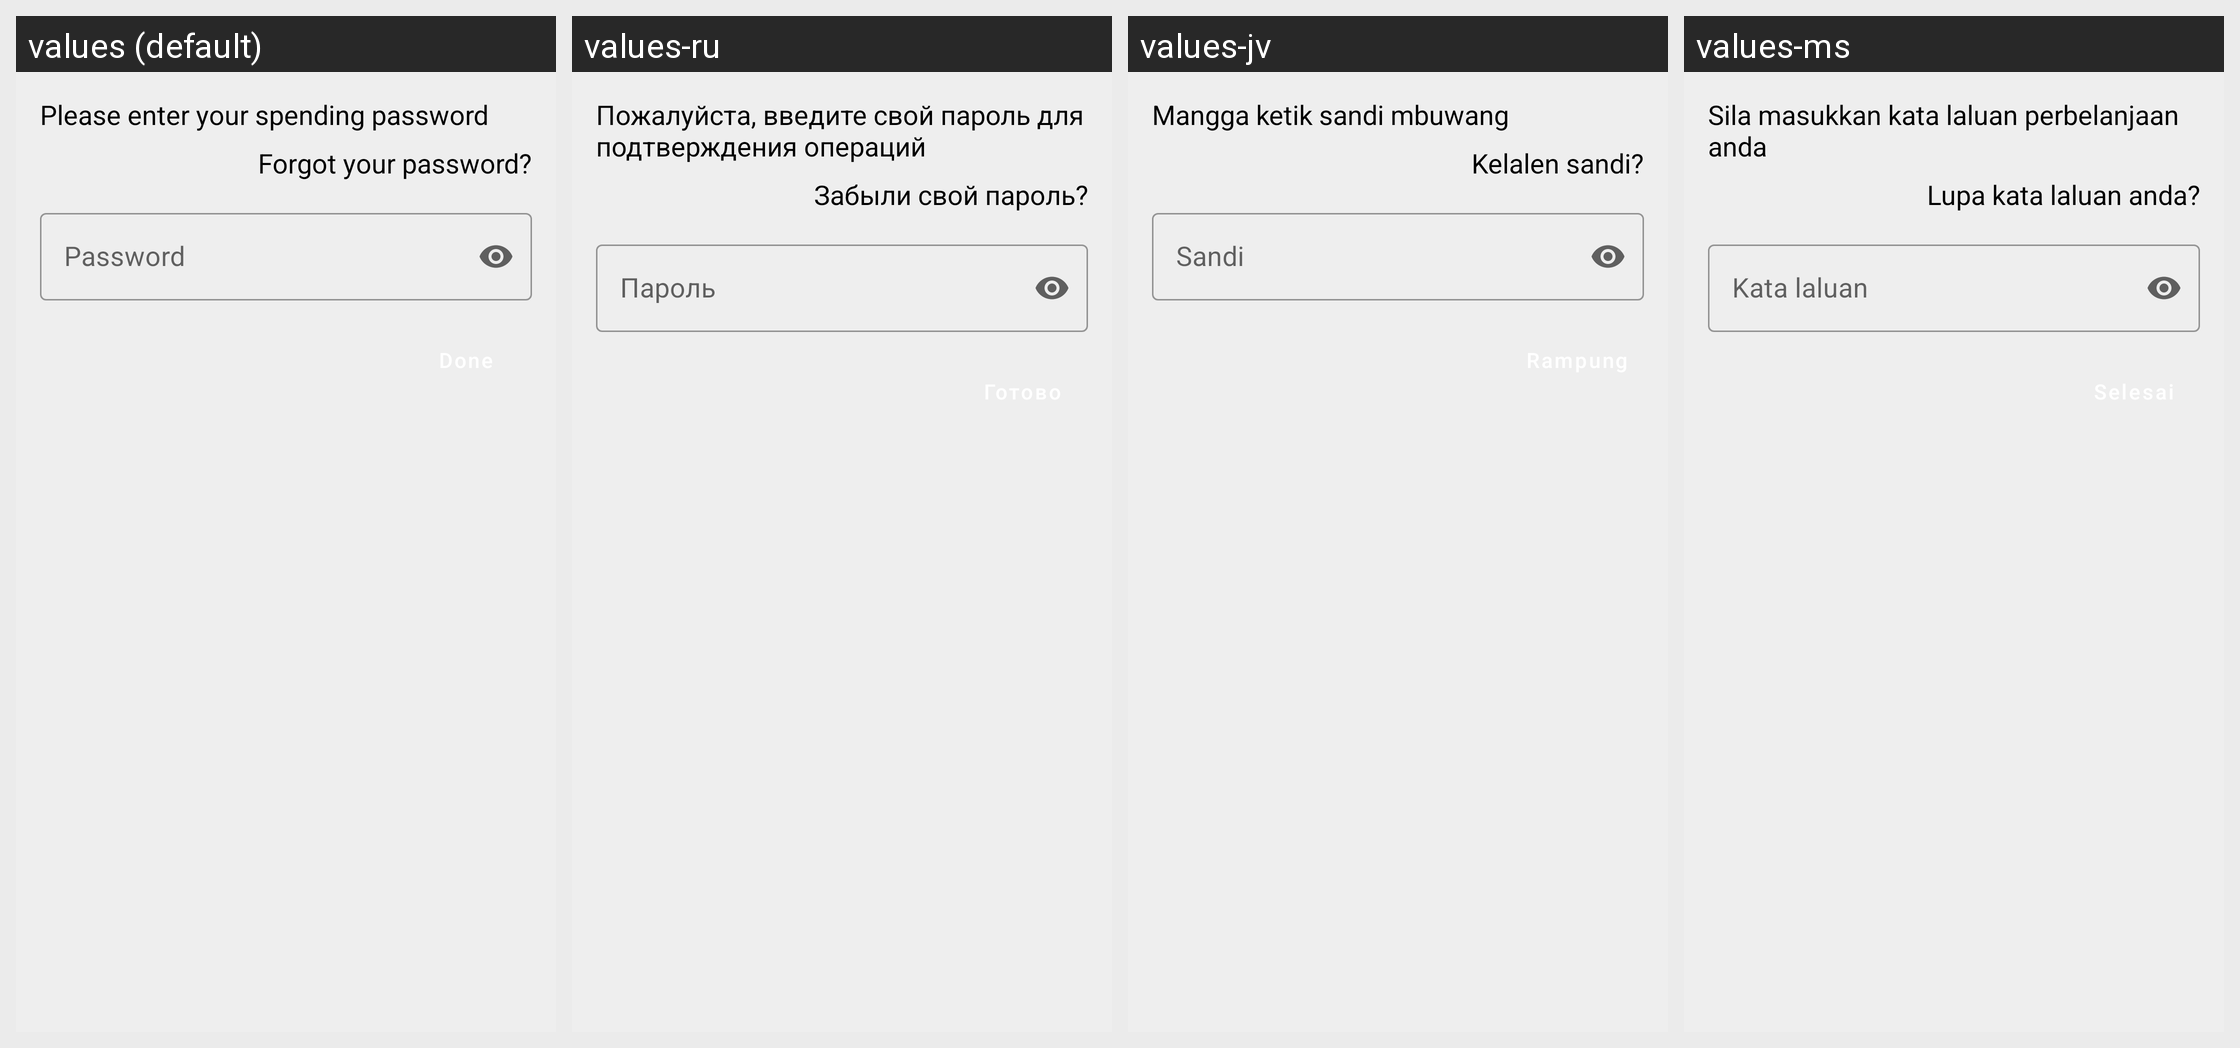

For this localized Android screen grid, give each drawn string resource with its value in every locale shown.
Android screen res/layout/fragment_password_dialog.xml rendered under 4 locales, left to right: values (default), values-ru, values-jv, values-ms. Device: Nexus 5 (rendered at 1080×1920; each locale shown at half size, 540×960, under a caption strip naming it); theme Theme.ErgoWallet.
Other locales in the repository, not shown: values-es, values-id, values-in, values-it, values-pt, values-pt-rPT, values-tr, values-zh.
Strings drawn on this screen, with the default value and each locale's value (text and hints the layout hard-codes, and strings that could not be matched under every locale, appear in the picture but are not listed):

hint_password
  values: Please enter your spending password
  values-ru: Пожалуйста, введите свой пароль для подтверждения операций
  values-jv: Mangga ketik sandi mbuwang
  values-ms: Sila masukkan kata laluan perbelanjaan anda

label_forgot_password
  values: Forgot your password?
  values-ru: Забыли свой пароль?
  values-jv: Kelalen sandi?
  values-ms: Lupa kata laluan anda?

label_password
  values: Password
  values-ru: Пароль
  values-jv: Sandi
  values-ms: Kata laluan
